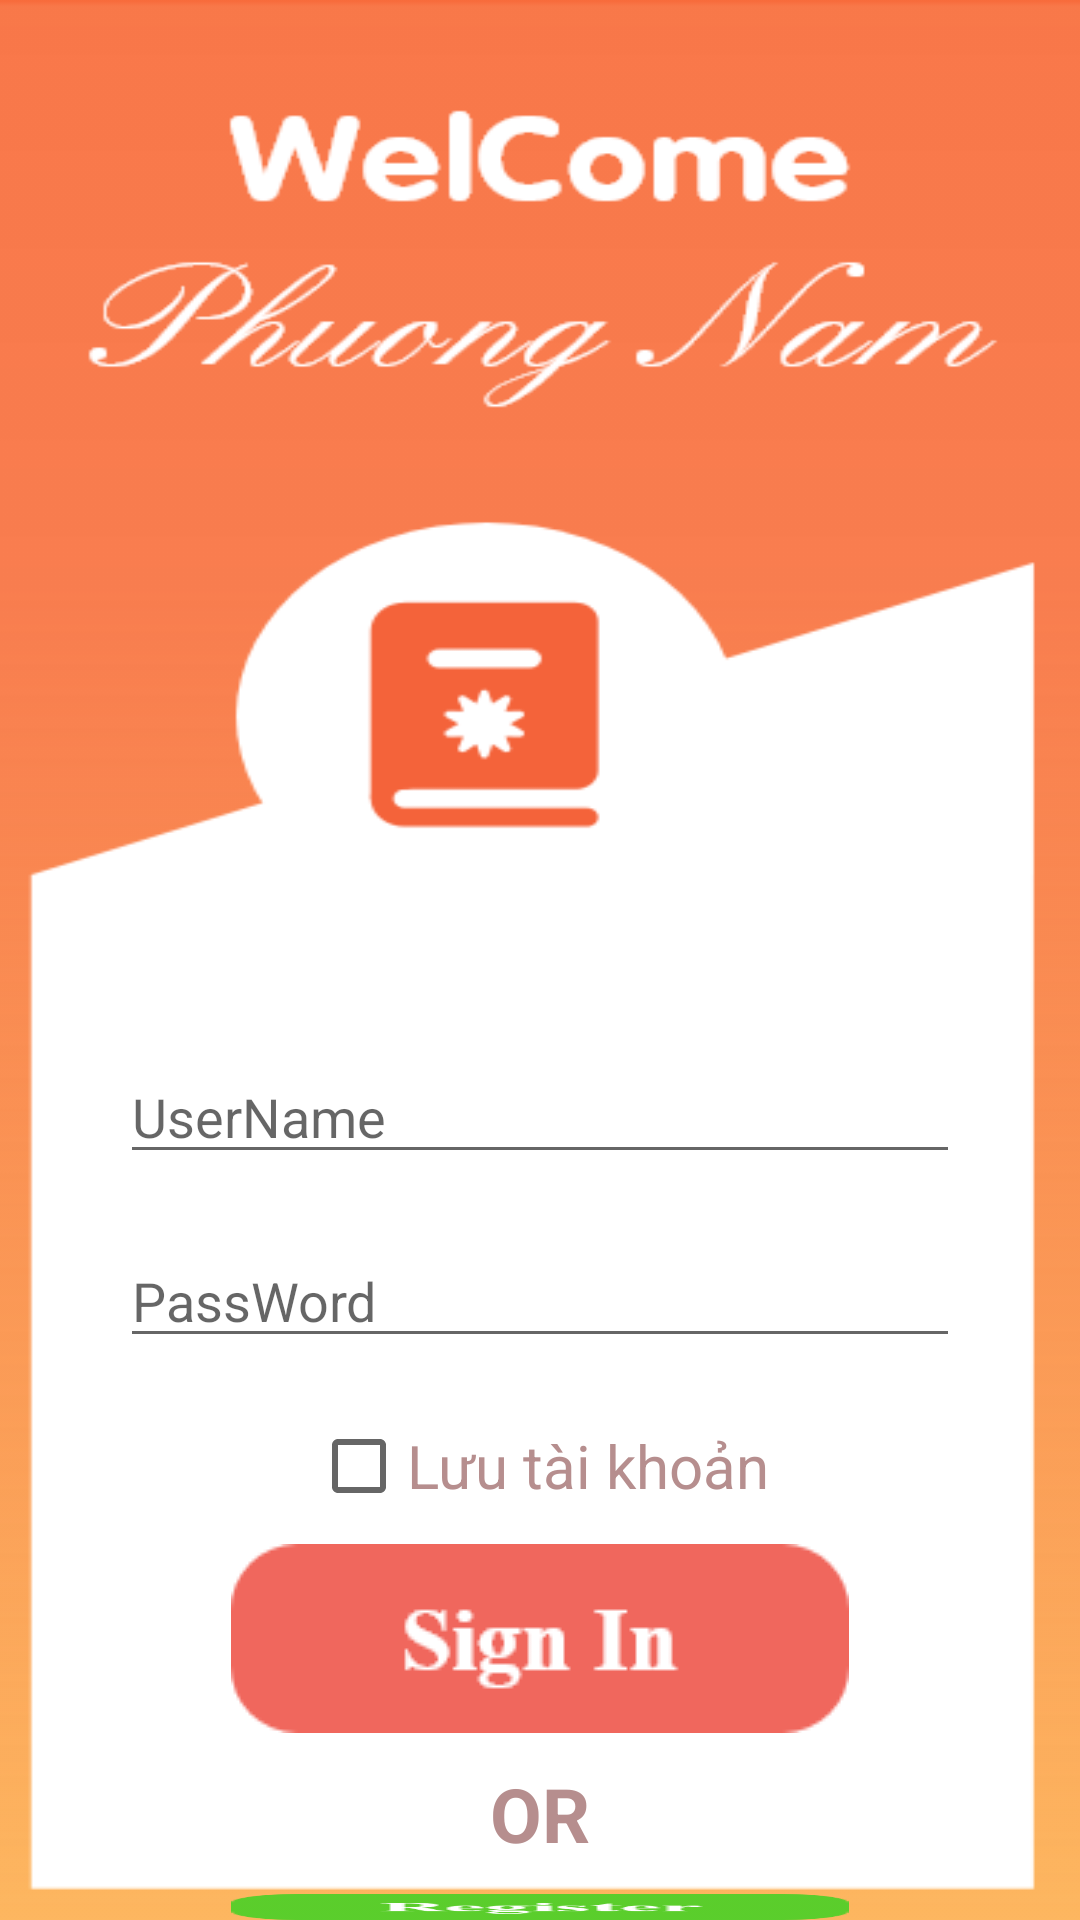

The Android layout XML behind this screen, and the referenced resources:
<!-- AndroidManifest.xml: application theme Theme.AppCompat.Light.NoActionBar -->
<!-- res/layout/activity_dang_nhap.xml -->
<?xml version="1.0" encoding="utf-8"?>
<RelativeLayout
    android:layout_height="match_parent"
    android:layout_width="match_parent"
    android:background="@drawable/logins"
    xmlns:android="http://schemas.android.com/apk/res/android">
<EditText
    android:id="@+id/edtUser"


    android:layout_centerHorizontal="true"
    android:layout_marginTop="350dp"

    android:hint="UserName "
    android:layout_width="280dp"
    android:layout_height="wrap_content" />

    <EditText
        android:id="@+id/edtPass"

        android:inputType="textPassword"
        android:layout_centerHorizontal="true"
        android:layout_below="@id/edtUser"
        android:layout_marginTop="20dp"

        android:hint="PassWord"
        android:layout_width="280dp"
        android:layout_height="wrap_content" />

    <androidx.appcompat.widget.AppCompatCheckBox
        android:id="@+id/chkmatKhau"
        android:textColor="#B68E8E"
        android:layout_below="@id/edtPass"
        android:layout_centerHorizontal="true"
        android:layout_marginTop="20dp"

        android:text="Lưu tài khoản"
        android:textSize="20dp"
        android:layout_width="wrap_content"
        android:layout_height="wrap_content" />

    <Button
        android:id="@+id/btndangnhap"
        android:background="@drawable/sigins"
        android:layout_width="wrap_content"
        android:layout_below="@id/chkmatKhau"
        android:layout_centerHorizontal="true"
       android:layout_marginTop="10dp"
        android:layout_height="wrap_content" />

    <TextView
        android:id="@+id/imgor"
        android:text="OR"
        android:textSize="25dp"
        android:textColor="#B68E8E"
        android:textStyle="bold"
        android:layout_marginTop="10dp"
        android:layout_below="@id/btndangnhap"
        android:layout_centerHorizontal="true"
        android:layout_width="wrap_content"
        android:layout_height="wrap_content" />

    <Button
        android:id="@+id/btndangky"
        android:background="@drawable/regiss"
        android:layout_width="wrap_content"
        android:layout_below="@id/imgor"
        android:layout_centerHorizontal="true"
        android:layout_marginTop="10dp"
        android:layout_height="wrap_content" />



</RelativeLayout>
<!-- resources referenced by this layout -->
<resources>
  <!-- drawable logins: png bitmap (drawable, 22406 bytes) -->
  <!-- drawable regiss: png bitmap (drawable, 3512 bytes) -->
  <!-- drawable sigins: png bitmap (drawable, 2973 bytes) -->
</resources>
